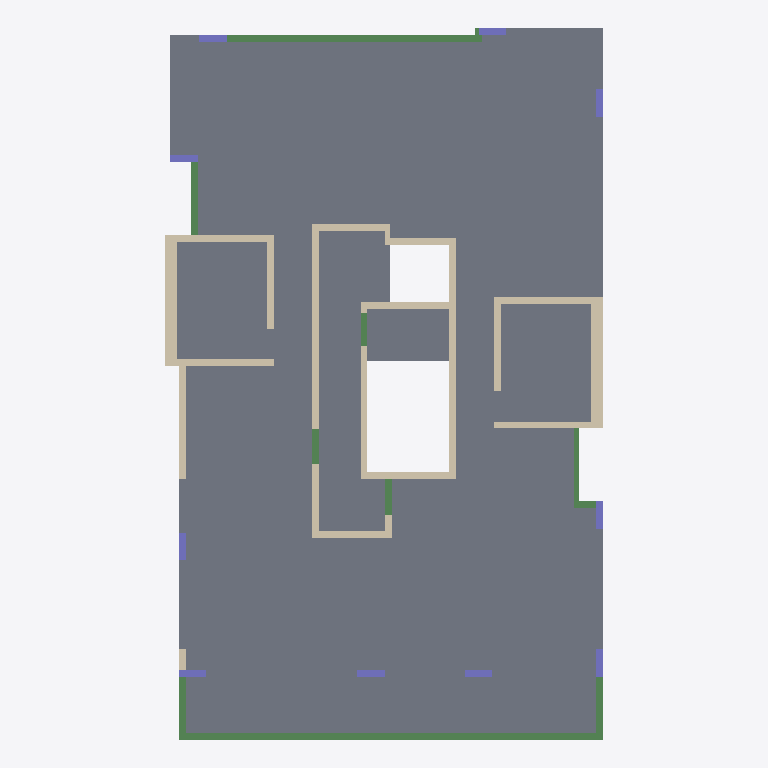
Plan cut of the same IFC building model at storey 'Typical Floor' (level 3.00 m, cut at 4.40 m), seen from above with north up, elements coloured by IFC class: 22 walls (beige), 10 beams (green), 10 columns (violet), 6 slabs (grey). Cut surfaces are drawn darker.
Extent 12.6 m × 20.5 m × 3.0 m (x, y, z). Storeys (2): Down at 0.00 m; Typical Floor at 3.00 m. Elements (51): 22 IfcWallStandardCase, 11 IfcBeam, 10 IfcColumn, 8 IfcSlab.

HEADER;
FILE_DESCRIPTION(('ViewDefinition [CoordinationView]','ExchangeRequirement []'),'2;1');
FILE_NAME('מספר פרויקט','2022-05-19T22:28:10',(''),(''),'ODA IFC SDK 22.6','22.1.1.516 - Exporter 22.1.1.516 - Default UI','');
FILE_SCHEMA(('IFC2X3'));
ENDSEC;
DATA;
#92=IFCPROJECT('1DaQrslaTCuw6G6CisiHMc',#20,'מספר פרויקט',$,$,'Project 010','Project Status',(#87),#84);
#108=IFCSITE('1DaQrslaTCuw6G6CisiHMa',#20,'Default',$,$,#107,$,$,.ELEMENT.,$,$,$,$,$);
#94=IFCBUILDING('1DaQrslaTCuw6G6CisiHMd',#20,'',$,$,#16,$,'',.ELEMENT.,$,$,$);
#97=IFCBUILDINGSTOREY('1DaQrslaTCuw6G6Cl9Jki5',#20,'Down',$,'Level:8mm Head',#96,$,'Down',.ELEMENT.,1.727731E-11);
#101=IFCBUILDINGSTOREY('1DaQrslaTCuw6G6Cl9I5RH',#20,'Typical Floor',$,'Level:8mm Head',#100,$,'Typical Floor',.ELEMENT.,300.0);
#3174=IFCSLAB('3eKkfMEe1B4Op5KwHumeRL',#20,'Floor:23:550126',$,'Floor:23',#3085,#3173,'550126',.FLOOR.);
#3037=IFCSLAB('25PeHL8Z12fO7lwIQVlqRJ',#20,'Floor:23:546246',$,'Floor:23',#2994,#3036,'546246',.FLOOR.);
#2888=IFCSLAB('25PeHL8Z12fO7lwIQVlqF_',#20,'Floor:23:545003',$,'Floor:23',#2869,#2887,'545003',.FLOOR.);
#2743=IFCSLAB('25PeHL8Z12fO7lwIQVlqDd',#20,'Floor:23:544882',$,'Floor:23',#2733,#2742,'544882',.FLOOR.);
#2821=IFCSLAB('25PeHL8Z12fO7lwIQVlqEh',#20,'Floor:23:544958',$,'Floor:23',#2811,#2820,'544958',.FLOOR.);
#2946=IFCSLAB('25PeHL8Z12fO7lwIQVlq1_',#20,'Floor:23:545643',$,'Floor:23',#2936,#2945,'545643',.FLOOR.);
#2379=IFCBEAM('25PeHL8Z12fO7lwIQVlrxK',#20,'Concrete Rectengular Beam:20/75:544193',$,'Concrete Rectengular Beam:20/75',#2366,#2378,'544193');
#681=IFCBEAM('25PeHL8Z12fO7lwIQVlocr',#20,'Concrete Rectengular Beam:20/80:539296',$,'Concrete Rectengular Beam:20/80',#668,#680,'539296');
#1560=IFCWALLSTANDARDCASE('25PeHL8Z12fO7lwIQVlrid',#20,'Basic Wall:20:542770',$,'Basic Wall:20',#1548,#1559,'542770');
#1410=IFCWALLSTANDARDCASE('25PeHL8Z12fO7lwIQVlrUv',#20,'Basic Wall:20:541868',$,'Basic Wall:20',#1398,#1409,'541868');
#2036=IFCWALLSTANDARDCASE('25PeHL8Z12fO7lwIQVlrZ2',#20,'Basic Wall:35:543703',$,'Basic Wall:35',#2024,#2035,'543703');
#1063=IFCWALLSTANDARDCASE('25PeHL8Z12fO7lwIQVlrCl',#20,'Basic Wall:35:540730',$,'Basic Wall:35',#1051,#1062,'540730');
#1139=IFCWALLSTANDARDCASE('25PeHL8Z12fO7lwIQVlr8W',#20,'Basic Wall:20:540981',$,'Basic Wall:20',#1127,#1138,'540981');
#865=IFCWALLSTANDARDCASE('25PeHL8Z12fO7lwIQVlovT',#20,'Basic Wall:20:539976',$,'Basic Wall:20',#853,#864,'539976');
#1013=IFCWALLSTANDARDCASE('25PeHL8Z12fO7lwIQVlonn',#20,'Basic Wall:20:540516',$,'Basic Wall:20',#1001,#1012,'540516');
#1886=IFCWALLSTANDARDCASE('25PeHL8Z12fO7lwIQVlrZQ',#20,'Basic Wall:20:543695',$,'Basic Wall:20',#1874,#1885,'543695');
#1660=IFCWALLSTANDARDCASE('25PeHL8Z12fO7lwIQVlreZ',#20,'Basic Wall:20:543030',$,'Basic Wall:20',#1648,#1659,'543030');
#1986=IFCWALLSTANDARDCASE('25PeHL8Z12fO7lwIQVlrZ0',#20,'Basic Wall:20:543701',$,'Basic Wall:20',#1974,#1985,'543701');
#1610=IFCWALLSTANDARDCASE('25PeHL8Z12fO7lwIQVlrku',#20,'Basic Wall:20:542893',$,'Basic Wall:20',#1598,#1609,'542893');
#963=IFCWALLSTANDARDCASE('25PeHL8Z12fO7lwIQVloq2',#20,'Basic Wall:20:540183',$,'Basic Wall:20',#951,#962,'540183');
#1936=IFCWALLSTANDARDCASE('25PeHL8Z12fO7lwIQVlrZ4',#20,'Basic Wall:20:543697',$,'Basic Wall:20',#1924,#1935,'543697');
#1760=IFCWALLSTANDARDCASE('25PeHL8Z12fO7lwIQVlrhZ',#20,'Basic Wall:20:543222',$,'Basic Wall:20',#1748,#1759,'543222');
#1310=IFCWALLSTANDARDCASE('25PeHL8Z12fO7lwIQVlr0E',#20,'Basic Wall:20:541467',$,'Basic Wall:20',#1298,#1309,'541467');
#2087=IFCBEAM('25PeHL8Z12fO7lwIQVlryZ',#20,'Concrete Rectengular Beam:20/45:543798',$,'Concrete Rectengular Beam:20/45',#2074,#2086,'543798');
#1360=IFCWALLSTANDARDCASE('25PeHL8Z12fO7lwIQVlr2B',#20,'Basic Wall:20:541598',$,'Basic Wall:20',#1348,#1359,'541598');
#1460=IFCWALLSTANDARDCASE('25PeHL8Z12fO7lwIQVlrOc',#20,'Basic Wall:20:542003',$,'Basic Wall:20',#1448,#1459,'542003');
#1510=IFCWALLSTANDARDCASE('25PeHL8Z12fO7lwIQVlrGG',#20,'Basic Wall:20:542469',$,'Basic Wall:20',#1498,#1509,'542469');
#2310=IFCBEAM('25PeHL8Z12fO7lwIQVlrwc',#20,'Concrete Rectengular Beam:20/75:544179',$,'Concrete Rectengular Beam:20/75',#2297,#2309,'544179');
#2482=IFCBEAM('25PeHL8Z12fO7lwIQVlrqr',#20,'Concrete Rectengular Beam:15/45:544288',$,'Concrete Rectengular Beam:15/45',#2469,#2481,'544288');
#2430=IFCBEAM('25PeHL8Z12fO7lwIQVlrx7',#20,'Concrete Rectengular Beam:20/75:544210',$,'Concrete Rectengular Beam:20/75',#2417,#2429,'544210');
#2259=IFCBEAM('25PeHL8Z12fO7lwIQVlrug',#20,'Concrete Rectengular Beam:20/80:544063',$,'Concrete Rectengular Beam:20/80',#2246,#2258,'544063');
#2157=IFCBEAM('25PeHL8Z12fO7lwIQVlr_i',#20,'Concrete Rectengular Beam:20/80:543929',$,'Concrete Rectengular Beam:20/80',#2144,#2156,'543929');
#2208=IFCBEAM('25PeHL8Z12fO7lwIQVlr$w',#20,'Concrete Rectengular Beam:20/80:543983',$,'Concrete Rectengular Beam:20/80',#2195,#2207,'543983');
#156=IFCCOLUMN('25PeHL8Z12fO7lwIQVlogg',#20,'Concrete Rectengular Column:20/80:539071',$,'Concrete Rectengular Column:20/80',#155,#153,'539071');
#292=IFCCOLUMN('25PeHL8Z12fO7lwIQVlohd',#20,'Concrete Rectengular Column:20/80:539122',$,'Concrete Rectengular Column:20/80',#291,#289,'539122');
#341=IFCCOLUMN('25PeHL8Z12fO7lwIQVloaK',#20,'Concrete Rectengular Column:20/80:539137',$,'Concrete Rectengular Column:20/80',#340,#338,'539137');
#390=IFCCOLUMN('25PeHL8Z12fO7lwIQVloaD',#20,'Concrete Rectengular Column:20/80:539160',$,'Concrete Rectengular Column:20/80',#389,#387,'539160');
#488=IFCCOLUMN('25PeHL8Z12fO7lwIQVloaZ',#20,'Concrete Rectengular Column:20/80:539190',$,'Concrete Rectengular Column:20/80',#487,#485,'539190');
#635=IFCCOLUMN('25PeHL8Z12fO7lwIQVlobu',#20,'Concrete Rectengular Column:20/80:539245',$,'Concrete Rectengular Column:20/80',#634,#632,'539245');
#243=IFCCOLUMN('25PeHL8Z12fO7lwIQVloh8',#20,'Concrete Rectengular Column:20/80:539101',$,'Concrete Rectengular Column:20/80',#242,#240,'539101');
#439=IFCCOLUMN('25PeHL8Z12fO7lwIQVloao',#20,'Concrete Rectengular Column:20/80:539175',$,'Concrete Rectengular Column:20/80',#438,#436,'539175');
#537=IFCCOLUMN('25PeHL8Z12fO7lwIQVlobI',#20,'Concrete Rectengular Column:20/80:539207',$,'Concrete Rectengular Column:20/80',#536,#534,'539207');
#586=IFCCOLUMN('25PeHL8Z12fO7lwIQVlobF',#20,'Concrete Rectengular Column:20/80:539226',$,'Concrete Rectengular Column:20/80',#585,#583,'539226');
#1260=IFCWALLSTANDARDCASE('25PeHL8Z12fO7lwIQVlr6t',#20,'Basic Wall:20:541346',$,'Basic Wall:20',#1248,#1259,'541346');
#1189=IFCWALLSTANDARDCASE('25PeHL8Z12fO7lwIQVlr4Q',#20,'Basic Wall:20:541199',$,'Basic Wall:20',#1177,#1188,'541199');
#2551=IFCBEAM('25PeHL8Z12fO7lwIQVlrsP',#20,'Concrete Rectengular Beam:20/45:544396',$,'Concrete Rectengular Beam:20/45',#2538,#2550,'544396');
#1810=IFCWALLSTANDARDCASE('25PeHL8Z12fO7lwIQVlrcx',#20,'Basic Wall:15:543406',$,'Basic Wall:15',#1798,#1809,'543406');
#1710=IFCWALLSTANDARDCASE('25PeHL8Z12fO7lwIQVlrg6',#20,'Basic Wall:20:543123',$,'Basic Wall:20',#1698,#1709,'543123');
ENDSEC;